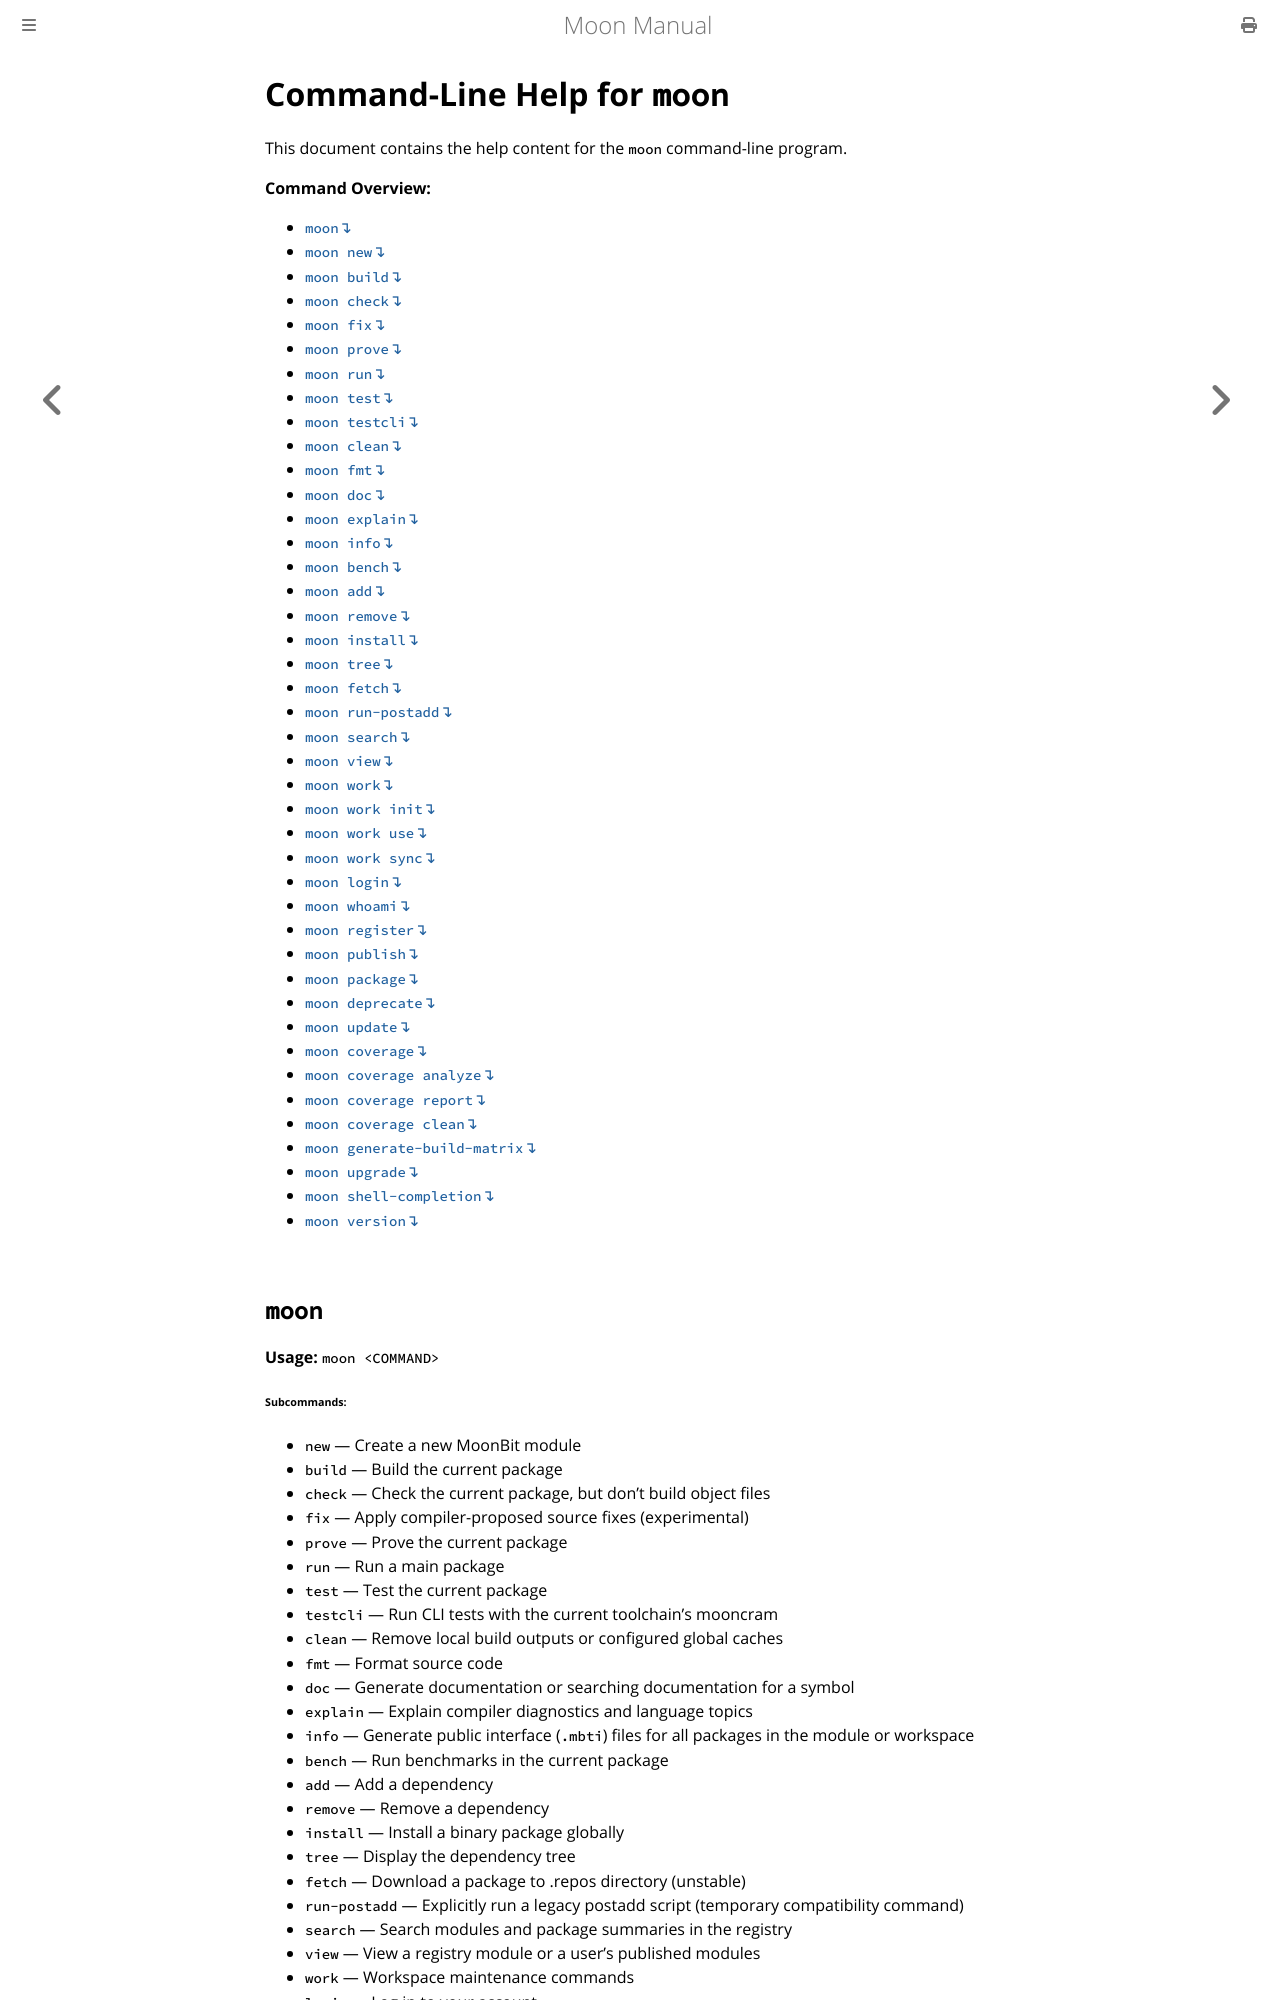

repository: moonbitlang/moon · page: commands.html · generator: mdbook

# Command-Line Help for `moon`

This document contains the help content for the `moon` command-line program.

**Command Overview:**

* [`moon`↴](#moon)
* [`moon new`↴](#moon-new)
* [`moon build`↴](#moon-build)
* [`moon check`↴](#moon-check)
* [`moon fix`↴](#moon-fix)
* [`moon prove`↴](#moon-prove)
* [`moon run`↴](#moon-run)
* [`moon test`↴](#moon-test)
* [`moon testcli`↴](#moon-testcli)
* [`moon clean`↴](#moon-clean)
* [`moon fmt`↴](#moon-fmt)
* [`moon doc`↴](#moon-doc)
* [`moon explain`↴](#moon-explain)
* [`moon info`↴](#moon-info)
* [`moon bench`↴](#moon-bench)
* [`moon add`↴](#moon-add)
* [`moon remove`↴](#moon-remove)
* [`moon install`↴](#moon-install)
* [`moon tree`↴](#moon-tree)
* [`moon fetch`↴](#moon-fetch)
* [`moon run-postadd`↴](#moon-run-postadd)
* [`moon search`↴](#moon-search)
* [`moon view`↴](#moon-view)
* [`moon work`↴](#moon-work)
* [`moon work init`↴](#moon-work-init)
* [`moon work use`↴](#moon-work-use)
* [`moon work sync`↴](#moon-work-sync)
* [`moon login`↴](#moon-login)
* [`moon whoami`↴](#moon-whoami)
* [`moon register`↴](#moon-register)
* [`moon publish`↴](#moon-publish)
* [`moon package`↴](#moon-package)
* [`moon deprecate`↴](#moon-deprecate)
* [`moon update`↴](#moon-update)
* [`moon coverage`↴](#moon-coverage)
* [`moon coverage analyze`↴](#moon-coverage-analyze)
* [`moon coverage report`↴](#moon-coverage-report)
* [`moon coverage clean`↴](#moon-coverage-clean)
* [`moon generate-build-matrix`↴](#moon-generate-build-matrix)
* [`moon upgrade`↴](#moon-upgrade)
* [`moon shell-completion`↴](#moon-shell-completion)
* [`moon version`↴](#moon-version)

## `moon`

**Usage:** `moon <COMMAND>`
